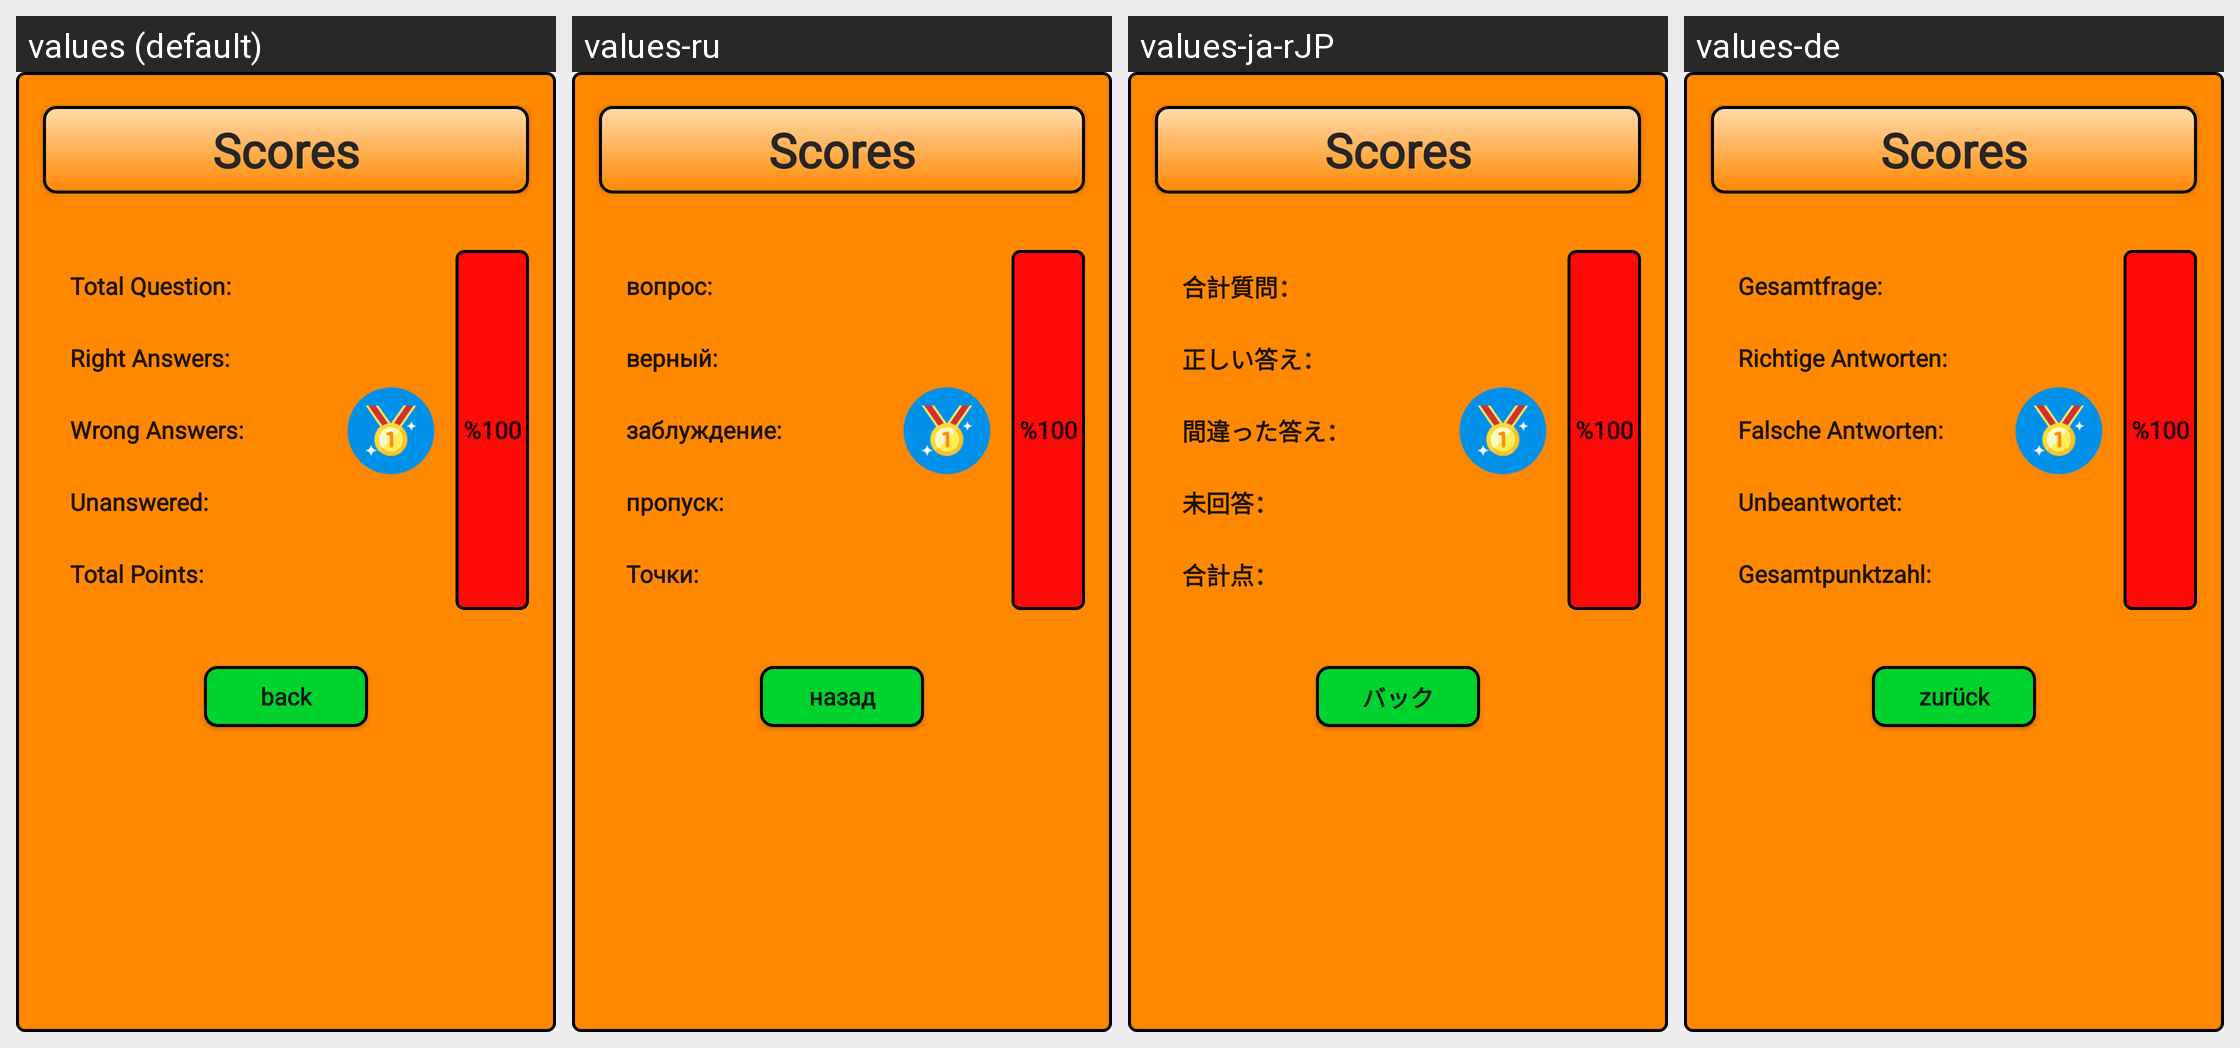

Translations of the strings shown on this Android screen, per locale in the grid:
Android screen res/layout/alert_results.xml rendered under 4 locales, left to right: values (default), values-ru, values-ja-rJP, values-de. Device: Nexus 5 (rendered at 1080×1920; each locale shown at half size, 540×960, under a caption strip naming it); theme AppTheme.
Other locales in the repository, not shown: values-ar, values-es, values-fr-rFR, values-hi, values-it, values-tr, values-zh.
Strings drawn on this screen, with the default value and each locale's value (text and hints the layout hard-codes, and strings that could not be matched under every locale, appear in the picture but are not listed):

totalquestion
  values: Total Question: 
  values-ru: вопрос:
  values-ja-rJP: 合計質問： 
  values-de: Gesamtfrage: 

rightanswers
  values: Right Answers: 
  values-ru: верный:
  values-ja-rJP: 正しい答え： 
  values-de: Richtige Antworten: 

wronganswers
  values: Wrong Answers: 
  values-ru: заблуждение:
  values-ja-rJP: 間違った答え： 
  values-de: Falsche Antworten:

unanswered
  values: Unanswered: 
  values-ru: пропуск:
  values-ja-rJP: 未回答： 
  values-de: Unbeantwortet: 

totalpoints
  values: Total Points: 
  values-ru: Точки:
  values-ja-rJP: 合計点： 
  values-de: Gesamtpunktzahl:

backtokonular
  values: back
  values-ru: назад
  values-ja-rJP: バック
  values-de: zurück
